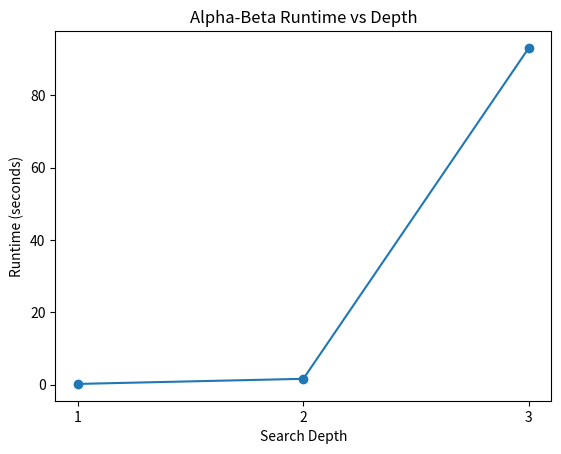
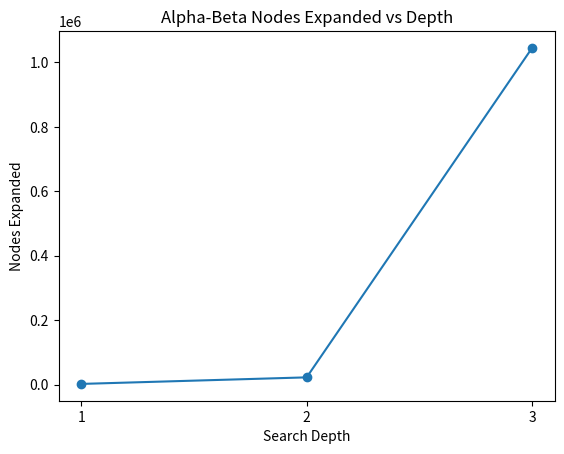

Python code for these plots, in order:
import matplotlib.pyplot as plt

# Data from your experiment output
depths = [1, 2, 3]
times = [0.1800, 1.5930, 93.0909]
nodes = [1912, 22282, 1045073]

# Graph 1: Runtime vs Depth
plt.figure()
plt.plot(depths, times, marker='o')
plt.xlabel("Search Depth")
plt.ylabel("Runtime (seconds)")
plt.title("Alpha-Beta Runtime vs Depth")
plt.xticks(depths)
plt.savefig("runtime_vs_depth.png")
plt.show()

# Graph 2: Nodes Expanded vs Depth
plt.figure()
plt.plot(depths, nodes, marker='o')
plt.xlabel("Search Depth")
plt.ylabel("Nodes Expanded")
plt.title("Alpha-Beta Nodes Expanded vs Depth")
plt.xticks(depths)
plt.savefig("nodes_vs_depth.png")
plt.show()
